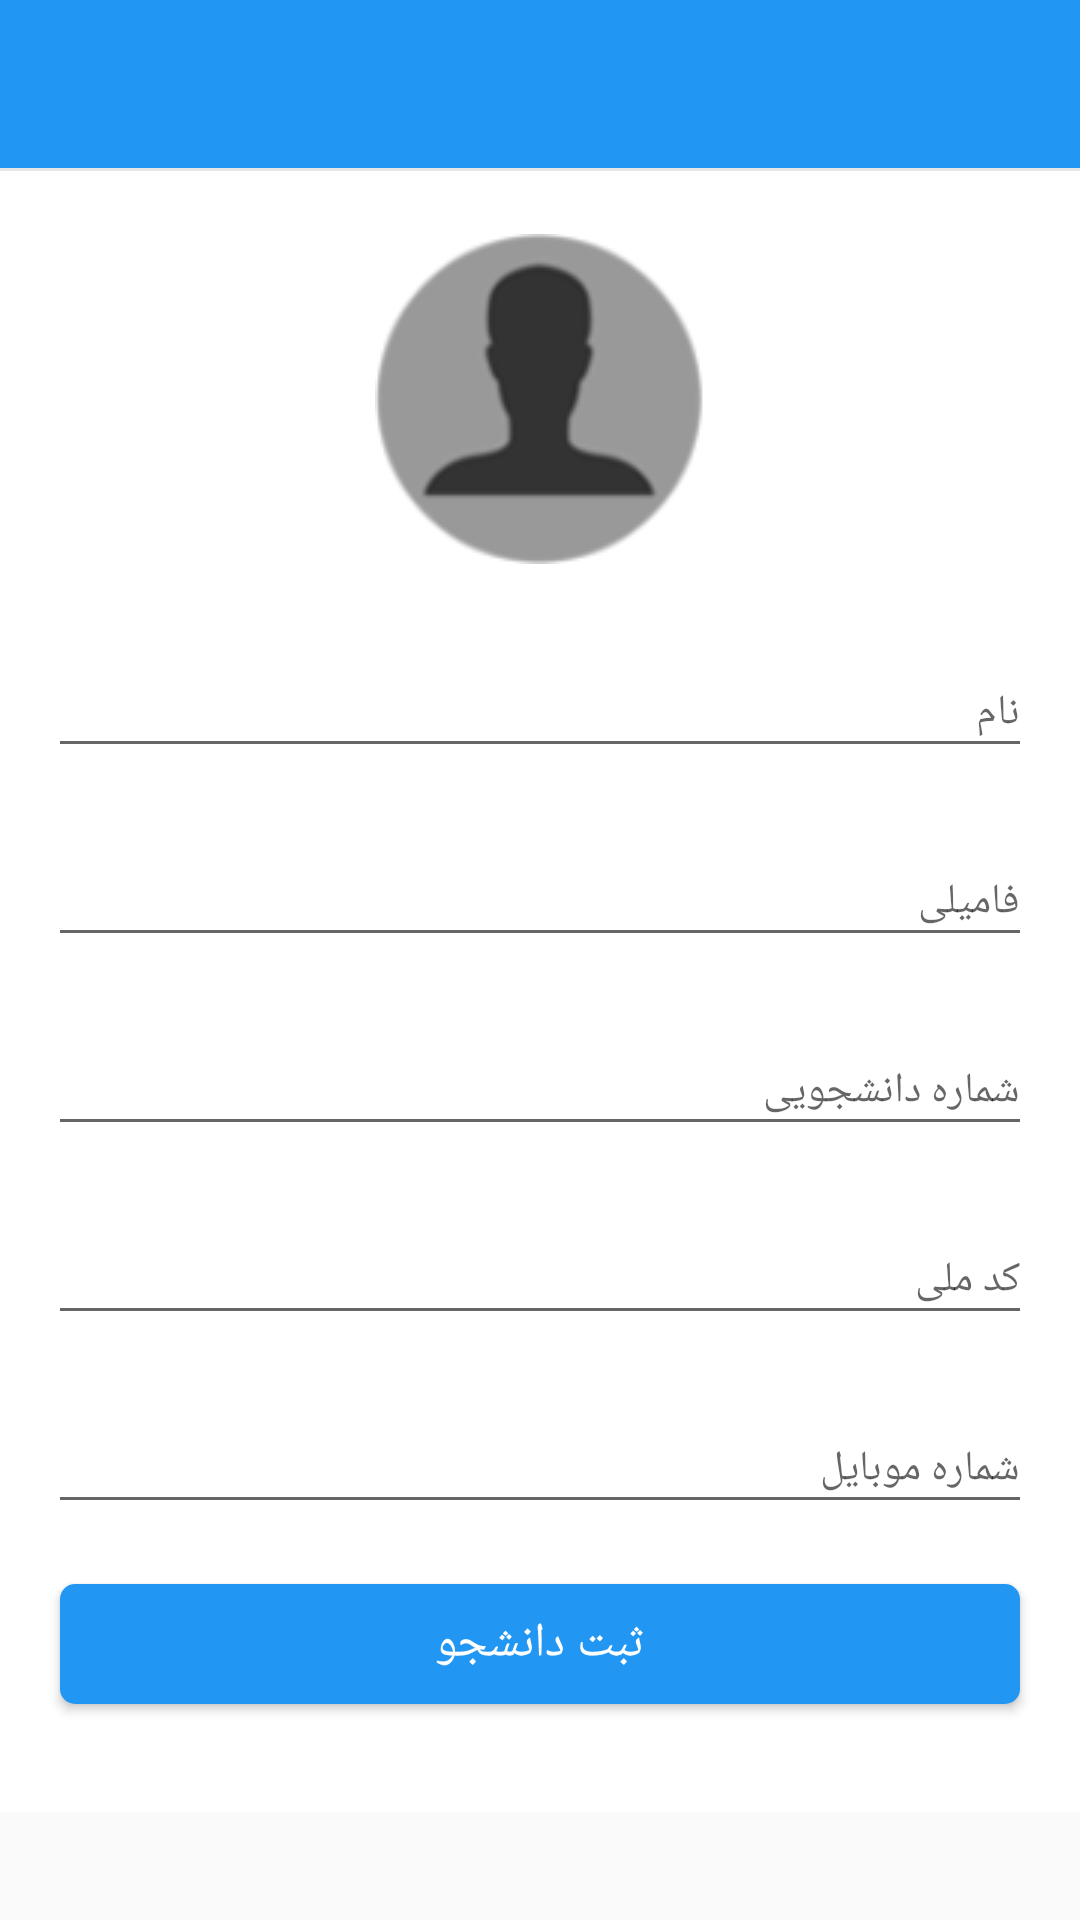

Write the Android layout XML for this screen, with the resource values it uses.
<!-- AndroidManifest.xml: activity theme AppTheme.NoActionBar -->
<!-- res/layout/activity_add_student.xml -->
<?xml version="1.0" encoding="utf-8"?>
<androidx.constraintlayout.widget.ConstraintLayout xmlns:android="http://schemas.android.com/apk/res/android"
    xmlns:app="http://schemas.android.com/apk/res-auto"
    xmlns:tools="http://schemas.android.com/tools"
    android:layout_width="match_parent"
    android:layout_height="match_parent"
    tools:context=".activity.AddStudentActivity">

    <com.google.android.material.appbar.AppBarLayout
        android:id="@+id/aSAppBarLayout"
        android:layout_width="match_parent"
        android:layout_height="wrap_content"
        android:theme="@style/AppTheme.AppBarOverlay"
        app:elevation="0dp"
        app:layout_constraintEnd_toEndOf="parent"
        app:layout_constraintStart_toStartOf="parent"
        app:layout_constraintTop_toTopOf="parent">

        <androidx.appcompat.widget.Toolbar
            android:id="@+id/asToolbar"
            android:layout_width="match_parent"
            android:layout_height="?attr/actionBarSize"
            android:background="@color/colorPrimary"
            app:contentInsetStartWithNavigation="0dp"
            app:popupTheme="@style/ThemeOverlay.AppCompat.Light"
            app:theme="@style/Toolbar.Light" />

        <View
            android:layout_width="match_parent"
            android:layout_height="1dp"
            android:background="@color/grey_10" />

    </com.google.android.material.appbar.AppBarLayout>

    <ScrollView
        android:layout_width="match_parent"
        android:layout_height="0dp"
        app:layout_constraintBottom_toBottomOf="parent"
        app:layout_constraintEnd_toEndOf="parent"
        app:layout_constraintStart_toStartOf="parent"
        app:layout_constraintTop_toBottomOf="@+id/aSAppBarLayout">

        <androidx.constraintlayout.widget.ConstraintLayout
            android:id="@+id/sdfdsdfd"
            android:background="@color/white"
            android:layout_width="match_parent"
            android:layout_height="wrap_content">

            <ImageButton
                android:id="@+id/btnStudentImage"
                android:layout_width="120dp"
                android:layout_height="120dp"
                android:layout_marginTop="16dp"
                android:backgroundTint="@color/white"
                android:contentDescription="desc"
                android:scaleType="center"
                app:layout_constraintEnd_toEndOf="parent"
                app:layout_constraintStart_toStartOf="parent"
                app:layout_constraintTop_toTopOf="parent"
                app:srcCompat="@drawable/personnoimage" />

            <com.google.android.material.textfield.TextInputLayout
                android:id="@+id/tilStudentName"
                android:layout_width="0dp"
                android:layout_height="wrap_content"
                android:layout_marginStart="16dp"
                android:layout_marginTop="16dp"
                android:layout_marginEnd="16dp"
                app:layout_constraintEnd_toEndOf="parent"
                app:layout_constraintStart_toStartOf="parent"
                app:layout_constraintTop_toBottomOf="@id/btnStudentImage">

                <AutoCompleteTextView
                    android:id="@+id/etStudentName"
                    android:layout_width="match_parent"
                    android:layout_height="wrap_content"
                    android:gravity="right"
                    android:hint="@string/et_student_name"
                    android:inputType="text"
                    android:maxLength="40"
                    android:maxLines="1"
                    android:singleLine="true"
                    android:textSize="14sp" />

            </com.google.android.material.textfield.TextInputLayout>


            <com.google.android.material.textfield.TextInputLayout
                android:id="@+id/tilStudentFamily"
                android:layout_width="0dp"
                android:layout_height="wrap_content"
                android:layout_marginStart="16dp"
                android:layout_marginTop="16dp"
                android:layout_marginEnd="16dp"
                app:layout_constraintEnd_toEndOf="parent"
                app:layout_constraintStart_toStartOf="parent"
                app:layout_constraintTop_toBottomOf="@id/tilStudentName">

                <AutoCompleteTextView
                    android:id="@+id/etStudentFamily"
                    android:layout_width="match_parent"
                    android:layout_height="wrap_content"
                    android:gravity="right"
                    android:hint="@string/et_student_family"
                    android:inputType="text"
                    android:maxLength="40"
                    android:maxLines="1"
                    android:singleLine="true"
                    android:textSize="14sp" />

            </com.google.android.material.textfield.TextInputLayout>

            <com.google.android.material.textfield.TextInputLayout
                android:id="@+id/tilStudentPId"
                android:layout_width="0dp"
                android:layout_height="wrap_content"
                android:layout_marginStart="16dp"
                android:layout_marginTop="16dp"
                android:layout_marginEnd="16dp"
                app:layout_constraintEnd_toEndOf="parent"
                app:layout_constraintStart_toStartOf="parent"
                app:layout_constraintTop_toBottomOf="@id/tilStudentFamily">

                <AutoCompleteTextView
                    android:id="@+id/etStudentPId"
                    android:layout_width="match_parent"
                    android:layout_height="wrap_content"
                    android:gravity="right"
                    android:hint="@string/et_student_pid"
                    android:inputType="number"
                    android:maxLength="40"
                    android:maxLines="1"
                    android:singleLine="true"
                    android:textSize="14sp" />

            </com.google.android.material.textfield.TextInputLayout>

            <com.google.android.material.textfield.TextInputLayout
                android:id="@+id/tilStudentNatId"
                android:layout_width="0dp"
                android:layout_height="wrap_content"
                android:layout_marginStart="16dp"
                android:layout_marginTop="16dp"
                android:layout_marginEnd="16dp"
                app:layout_constraintEnd_toEndOf="parent"
                app:layout_constraintStart_toStartOf="parent"
                app:layout_constraintTop_toBottomOf="@id/tilStudentPId">

                <AutoCompleteTextView
                    android:id="@+id/etStudentNatId"
                    android:layout_width="match_parent"
                    android:layout_height="wrap_content"
                    android:gravity="right"
                    android:hint="@string/et_student_natid"
                    android:inputType="number"
                    android:maxLength="40"
                    android:maxLines="1"
                    android:singleLine="true"
                    android:textSize="14sp" />

            </com.google.android.material.textfield.TextInputLayout>


            <com.google.android.material.textfield.TextInputLayout
                android:id="@+id/tilStudentPhone"
                android:layout_width="0dp"
                android:layout_height="wrap_content"
                android:layout_marginStart="16dp"
                android:layout_marginTop="16dp"
                android:layout_marginEnd="16dp"
                app:layout_constraintEnd_toEndOf="parent"
                app:layout_constraintStart_toStartOf="parent"
                app:layout_constraintTop_toBottomOf="@id/tilStudentNatId">

                <AutoCompleteTextView
                    android:id="@+id/etStudentPhone"
                    android:layout_width="match_parent"
                    android:layout_height="wrap_content"
                    android:gravity="right"
                    android:hint="@string/et_student_phone"
                    android:inputType="phone"
                    android:maxLength="40"
                    android:maxLines="1"
                    android:singleLine="true"
                    android:textSize="14sp" />

            </com.google.android.material.textfield.TextInputLayout>

            <Button
                android:id="@+id/btnAddStudent"
                android:layout_width="match_parent"
                android:layout_height="wrap_content"
                android:layout_marginStart="16dp"
                android:layout_marginTop="16dp"
                android:layout_marginEnd="16dp"
                android:layout_marginBottom="32dp"
                android:background="@drawable/btn_purple_a400"
                android:text="@string/btn_add_student"
                android:textColor="@color/white"
                android:textSize="16sp"
                app:layout_constraintBottom_toBottomOf="parent"
                app:layout_constraintEnd_toEndOf="parent"
                app:layout_constraintStart_toStartOf="parent"
                app:layout_constraintTop_toBottomOf="@+id/tilStudentPhone" />

        </androidx.constraintlayout.widget.ConstraintLayout>
    </ScrollView>


</androidx.constraintlayout.widget.ConstraintLayout>
<!-- resources referenced by this layout -->
<resources>
  <color name="colorPrimary">#2196F3</color>
  <color name="grey_10">#e6e6e6</color>
  <color name="white">#ffffff</color>
  <!-- drawable btn_purple_a400: vector/xml drawable (drawable, 2458 chars, omitted) -->
  <!-- drawable personnoimage: png bitmap (drawable, 48701 bytes) -->
  <string name="btn_add_student">ثبت دانشجو</string>
  <string name="et_student_family">فامیلی</string>
  <string name="et_student_name">نام</string>
  <string name="et_student_natid">کد ملی</string>
  <string name="et_student_phone">شماره موبایل</string>
  <string name="et_student_pid">شماره دانشجویی</string>
  <style name="AppTheme.AppBarOverlay" parent="ThemeOverlay.AppCompat.Dark.ActionBar" />
  <style name="Toolbar.Light" parent="@style/AppTheme">
          <item name="colorControlNormal">@color/white</item>
          <item name="android:fontFamily">@font/estedadlight</item>
          <item name="android:textColorPrimary">@color/white</item>
          <item name="android:textColorSecondary">@color/white</item>
      </style>
  <style name="AppTheme.NoActionBar">
          <item name="windowActionBar">false</item>
          <item name="windowNoTitle">true</item>
      </style>
  <style name="AppTheme" parent="Theme.AppCompat.Light.DarkActionBar">
          
          <item name="android:typeface">sans</item>
          <item name="colorPrimary">@color/colorPrimary</item>
          <item name="colorPrimaryDark">@color/colorPrimaryDark</item>
          <item name="colorAccent">@color/colorAccent</item>
      </style>
  <color name="colorPrimaryDark">#1976D2</color>
  <color name="colorAccent">#FF4081</color>
</resources>
